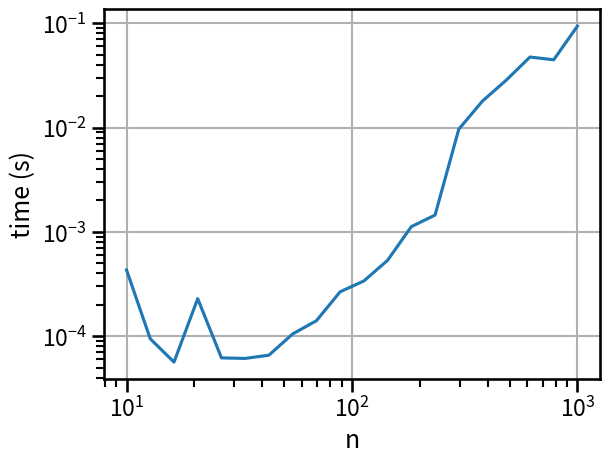

Write the Python code that produced this figure.
#!/usr/bin/env python
# coding: utf-8

# In[4]:


import numpy as np
import scipy.linalg as sla
import seaborn as sns
sns.set_context('talk')
import matplotlib.pyplot as plt
get_ipython().run_line_magic('matplotlib', 'inline')

from time import time


# In[6]:


nlist = np.logspace(1,3,20)

times = []

for n in nlist:
    n = int(n)
    A = np.random.rand(n,n)
    B = np.random.rand(n)
    
    t0 = time()
    sla.solve(A, B)
    t1 = time() - t0
    times.append(t1)
    print(n)


# In[7]:


plt.loglog(nlist, times)
plt.grid(True)
plt.xlabel("n")
plt.ylabel('time (s)')


# In[ ]:




